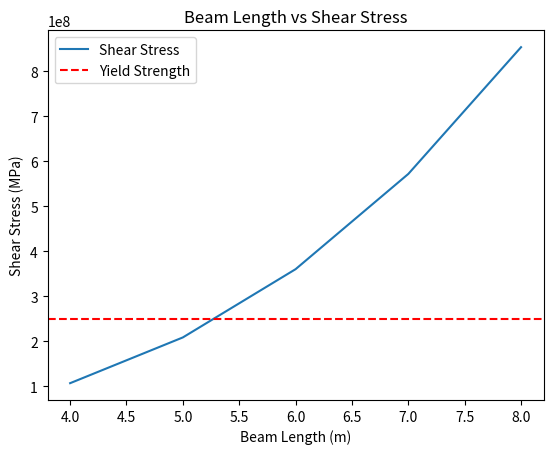

Python code for this plot:
import matplotlib.pyplot as plt
import numpy as np 

uniform_load = 100000 # N/m
length = 5 # m
YM = 200e9 # Pa (Young's Modulus)
SMoA = 1e-4 # m^4 (Second Moment of Area)
y = 0.1 # m (Distance from the neutral axis to the outermost fiber)
material_yield_strength = 250e6 # Pa (example yield strength for steel)


# Second Moment of Area of I-Beam cross section
def Ibeam_second_moment_of_area(height, base, thickness):
    SMoA_Ibeam = ((1/6)*(height**3)*thickness) * (1 + 3*(base/height))
    return SMoA_Ibeam

# Second Moment of Area of hollow square cross section
def HSS_second_moment_of_area(height, base, thickness):
    SMoA_HSS = ((1/6)*(height**3)*thickness) * (1 + 3*(base/height))
    return SMoA_HSS

# Second Moment of Area of Tee-bar cross section
def Teebar_second_moment_of_area(height, base, thickness):
    SMoA_Teebar = ((1/6)*thickness) * ((height**3) + 4*(base*(thickness**2)))
    return SMoA_Teebar




def beam_analysis(uniform_load, length, YM, SMoA, y, material_yield_strength):
    # Determine the maximum deflection of the beam
    def calculate_max_deflection(uniform_load, length, YM, SMoA):
        delta_max = (uniform_load * length**4) / (384 * YM * SMoA)
        return delta_max

    # print("The maximum deflection of the beam is", calculate_max_deflection(uniform_load, length, YM, SMoA), "m")

    # Determine the maximum bending moment of the beam
    def calculate_max_bending_moment(uniform_load, length):
        M_max = (uniform_load * length**2) / 12
        return M_max

    # Determine the maximum shear stress of the beam
    def calculate_max_shear_stress(M_max, y, SMoA): 
        tau_max = (M_max * y) / (SMoA)
        return tau_max

    M_max = calculate_max_bending_moment(uniform_load, length)
    tau_max = calculate_max_shear_stress(M_max, y, SMoA)

    # if tau_max > material_yield_strength:
    #     # print("The beam will fail by ductile failure.")
    #     return True
    # else:
    #     # print("The beam will not fail by ductile failure.")
    #     return False
        
    deflection = calculate_max_deflection(uniform_load, length, YM, SMoA)
    
    ductile_failure = tau_max > material_yield_strength
    
    return deflection, tau_max, ductile_failure

# Call the function with the given parameters
beam_analysis(1000, 5, 200e9, 1e-4, 0.1, 250e6)

lengths = [4, 5, 6, 7, 8]  # example lengths
y_values = [0.08, 0.1, 0.12, 0.14, 0.16]  # example y values

max_length = None
max_y = None

for length, y in zip(lengths, y_values):
    _, _, ductile_failure = beam_analysis(uniform_load, length, YM, SMoA, y, material_yield_strength)
    if not ductile_failure:
        max_length = length
        max_y = y

print("The maximum length before ductile failure is", max_length, "m")
print("The maximum y value before ductile failure is", max_y, "m")

shear_stresses = []

for length, y in zip(lengths, y_values):
    _, shear_stress, _ = beam_analysis(uniform_load, length, YM, SMoA, y, material_yield_strength)
    shear_stresses.append(shear_stress)

plt.plot(lengths, shear_stresses, label='Shear Stress')
plt.axhline(y=material_yield_strength, color='r', linestyle='--', label='Yield Strength')
plt.xlabel('Beam Length (m)')
plt.ylabel('Shear Stress (MPa)')
plt.title('Beam Length vs Shear Stress')
plt.legend()
plt.show()
